3-way image classification set "dataset_v3" from GitHub (yannmeri/PREPARATION_PLAN); label vocabulary: clay, loam, sand.

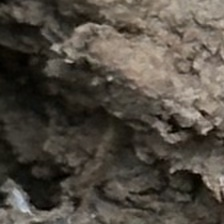
Label: loam

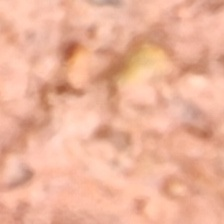
Label: clay

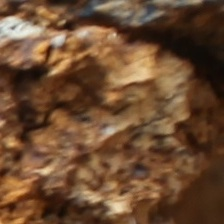
Label: loam

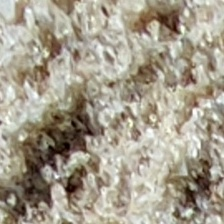
Label: sand

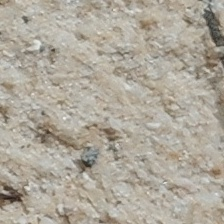
Label: sand

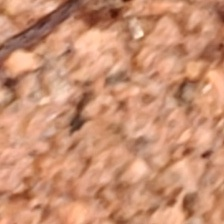
Label: clay
